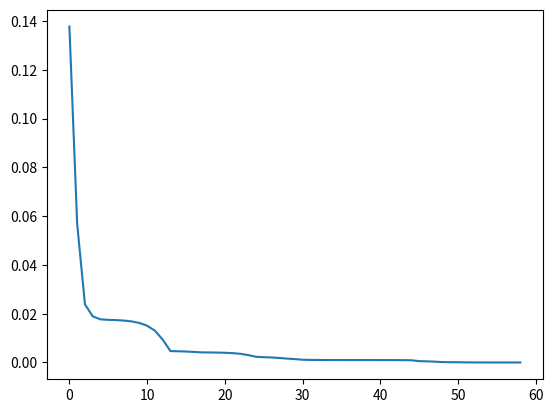

Source code (Python):
# Basic 3 Layer Feed Forward Neural Network with Back Propagation from Scratch

import numpy as np
from scipy import optimize
import matplotlib.pyplot as plt

# Sample Input Data
x = np.array(([3,5],[5,1],[10,2]), dtype=float)
y = np.array(([75],[82],[93]),dtype=float)

# Normalizing the Data
X = x / np.amax(x,axis=0)
y = y / 100

# -------------------- 3-Layer Feed Forward Neural Network with Back Propagation ----------------------
class NeuralNetwork(object):
    # Define Hyperparameters
    # Hyperparameters are constant and define behaviour of NN
    def __init__(self):
        self.inputLayerSize = 2
        self.outputLayerSize = 1
        self.hiddenLayerSize = 3
        # Initialize Weights (Parameters)
        # W(1): All weights from Input layer to Hidden Layer
        # W(2): All weights from Hidden Layer to Output Layer

        # np.random.randn(x,y,...): Returns random values in a given shape
        # Returns a matrix of form 2x4
        # Values in 1st row: W11, W12, W13, W14;  => W(1)
        # Values in second row: W21, W22, W23, W24;  => W(1)
        self.W1 = np.random.randn(self.inputLayerSize,self.hiddenLayerSize)

        # Returns a matrix of random values in shape 4x1 matrix
        # 4 rows, 1 column
        # Values: W11, W21, W31, W41 => W(2)
        self.W2 = np.random.randn(self.hiddenLayerSize,self.outputLayerSize)


    # Propogate Inputs through Network
    def forward(self, X):
        # Pass in matrices instead of individual values
        # leading to Speedup.

        # Input to Hidden Layer Z(2) values
        self.z2 = np.dot(X, self.W1)
        # print('Z2:\n',self.z2)

        # Using Sigmoid Activation Function to convert values in range (0,1)
        self.a2 = self.sigmoid(self.z2)
        # print('a2:\n', self.a2)

        # Hidden Layer to Output Layer Z(3) values
        self.z3 = np.dot(self.a2,self.W2)
        # print('Z3:\n', self.z3)

        # Final Activation Function gives the Output
        y_Hat = self.sigmoid(self.z3)
        return y_Hat


    # Activation Function
    # Applied to each element of matrix "Z = X.W"
    def sigmoid(self, z):
        return 1 / (1 + np.exp(-z))


    # Function to return Prime (Diffrentiation) of f(Z) wrt Z
    def sigmoidPrime(self,z):
        return np.exp(-z)/((1+np.exp(-z))**2)


    # Calculate the Cost i.e error between predicted and actual values
    def costFunction(self, X,y):
        self.y_Hat = self.forward(X)
        J = 0.5*sum((y-self.y_Hat)**2)
        return J


    # Calculation of BackPropagation error
    # This helps to update the weights and tune them to reducse cost function
    def costFunctionPrime(self, X, y):
        self.y_Hat = self.forward(X)

        delta3 = np.multiply(-(y-self.y_Hat), self.sigmoidPrime(self.z3))
        dJdW2 = np.dot(self.a2.T, delta3)

        delta2 = np.dot(delta3, self.W2.T)*self.sigmoidPrime(self.z2)
        dJdW1 = np.dot(X.T, delta2)
        return dJdW1, dJdW2



# ---------------- Testing the Gradient Computation Part (costFunctionPrime) ----------------------
#     Test if the values of dJdW1 and dJdW2 obtained are accurate or not.

    # Helper Functions for interacting with other classes:
    def getParams(self):
        # Get W1 and W2 unrolled into vector:
        params = np.concatenate((self.W1.ravel(), self.W2.ravel()))
        return params

    def setParams(self, params):
        # Set W1 and W2 using single paramater vector.
        W1_start = 0
        W1_end = self.hiddenLayerSize * self.inputLayerSize
        self.W1 = np.reshape(params[W1_start:W1_end], (self.inputLayerSize, self.hiddenLayerSize))
        W2_end = W1_end + self.hiddenLayerSize * self.outputLayerSize
        self.W2 = np.reshape(params[W1_end:W2_end], (self.hiddenLayerSize, self.outputLayerSize))

    # Compute the gradient Values for each weight in W1 and W2.
    def computeGradients(self, X, y):
        dJdW1, dJdW2 = self.costFunctionPrime(X, y)
        return np.concatenate((dJdW1.ravel(), dJdW2.ravel()))


# Finding Slope of x^2(Weights)
# Computing slope for all values of Weights

# If the Weight matrix computed by computeGradients matches the
# matrix generated by computing Numerical Gradients, then the NN works fine.
def computeNumericalGradient(N, X, y):
    paramsInitial = N.getParams()
    numgrad = np.zeros(paramsInitial.shape)
    perturb = np.zeros(paramsInitial.shape)
    e = 1e-4

    for p in range(len(paramsInitial)):
        # Set perturbation vector
        perturb[p] = e

        # Computing (x + epsilon): value above test point
        N.setParams(paramsInitial + perturb)
        loss2 = N.costFunction(X, y)

        # Computing (x - epsilon): value below test point
        N.setParams(paramsInitial - perturb)
        loss1 = N.costFunction(X, y)

        # Compute Numerical Gradient; Slope of x^2
        numgrad[p] = (loss2 - loss1) / (2 * e)

        # Return the value we changed to zero:
        perturb[p] = 0

    # Return Params to original value:
    N.setParams(paramsInitial)
    return numgrad


# ------------------------ Training the Neural Network ------------------------------
class trainer(object):
    def __init__(self, N):
        # Make Local reference to network:
        self.N = N

    def callbackF(self, params):
        self.N.setParams(params)
        self.J.append(self.N.costFunction(self.X, self.y))

    def costFunctionWrapper(self, params, X, y):
        self.N.setParams(params)
        cost = self.N.costFunction(X, y)
        grad = self.N.computeGradients(X, y)
        return cost, grad

    def train(self, X, y):
        # Make an internal variable for the callback function:
        self.X = X
        self.y = y

        # Make empty list to store costs:
        self.J = []

        params0 = self.N.getParams()
        options = {'maxiter': 200, 'disp': True}
        _res = optimize.minimize(self.costFunctionWrapper, params0, jac=True, method='BFGS', \
                                     args=(X, y), options=options, callback=self.callbackF)
        self.N.setParams(_res.x)
        self.optimizationResults = _res



# -------------------- Testing the Neural Network --------------------------
nn = NeuralNetwork()
y_Hat = nn.forward(X)
print('Estimated Values (y_Hat): \n',y_Hat)
print('\n Actual Values (y): \n',y)

# Cost Function without Back Propagation
J = nn.costFunction(X,y)
print('Cost1 Function J: \n', J)

# Back propagated derivatives of cost function
dJdW1, dJdW2 = nn.costFunctionPrime(X,y)
print('dJdW1: \n',dJdW1)
print('\ndJdW2: ',dJdW2)

# Adding the derivatives to the Initial weights (tuning weights)
# Use only if the dJ/dW is -ve.
scalar = 3
nn.W1 = nn.W1 + scalar*dJdW1
nn.W2 = nn.W2 + scalar*dJdW2
cost2 = nn.costFunction(X,y)
print('cost2: \n', cost2)


# Subtracting scalar times the Back Propagated loss to tune weights
# Use only if the dJ/dW is +ve.
nn.W1 = nn.W1 - scalar*dJdW1
nn.W2 = nn.W2 - scalar*dJdW2
cost3 = nn.costFunction(X,y)
print('cost3: \n', cost3)


# Checking for the Accuracy of Numerical Gradient
grad = nn.computeGradients(X,y)
print('Original Gradient: \n',grad)

num_grad = computeNumericalGradient(nn,X,y)
print('Numerical Gradient: \n', num_grad)


# Training the NN
T = trainer(nn)
T.train(X,y)
plt.plot(T.J)
plt.show()
print('\n')


# --------------------- Testing Trained Neural Network ---------------

# Check Cost after Training
cost = nn.costFunction(X,y)
print('Cost after Training: \n',cost)
print('\n')

print('Actual value: \n', y)
print('\n')

predicted_val = nn.forward(X)
print('Predicted Values: \n',predicted_val)
print('\n')

# ----------------------------------- EOC ----------------------------------
